Run: headless pygame with SDL's dummy video driver; simulated clock (each Clock.tick advances the game by its frame time, no real sleeping); random seed 0; keys injected as events and as key.get_pressed() state; no mouse input.
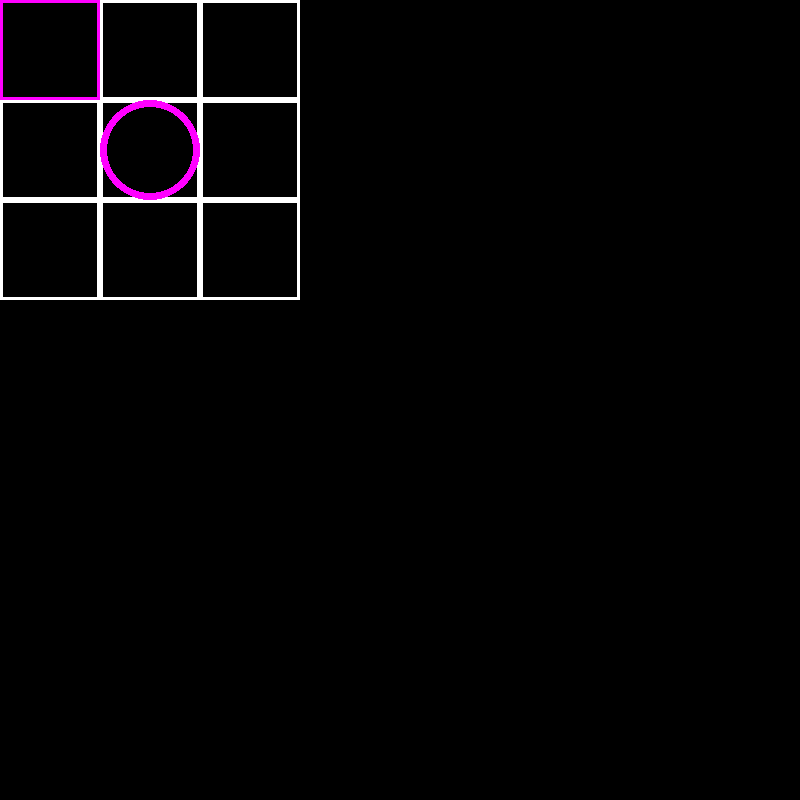
Frame 1 of 4 · flips 1–60 · no input
Frame 2 of 4 · flips 61–180 · tapped SPACE, RETURN · held RIGHT (→), D · screen unchanged from frame 1, image omitted
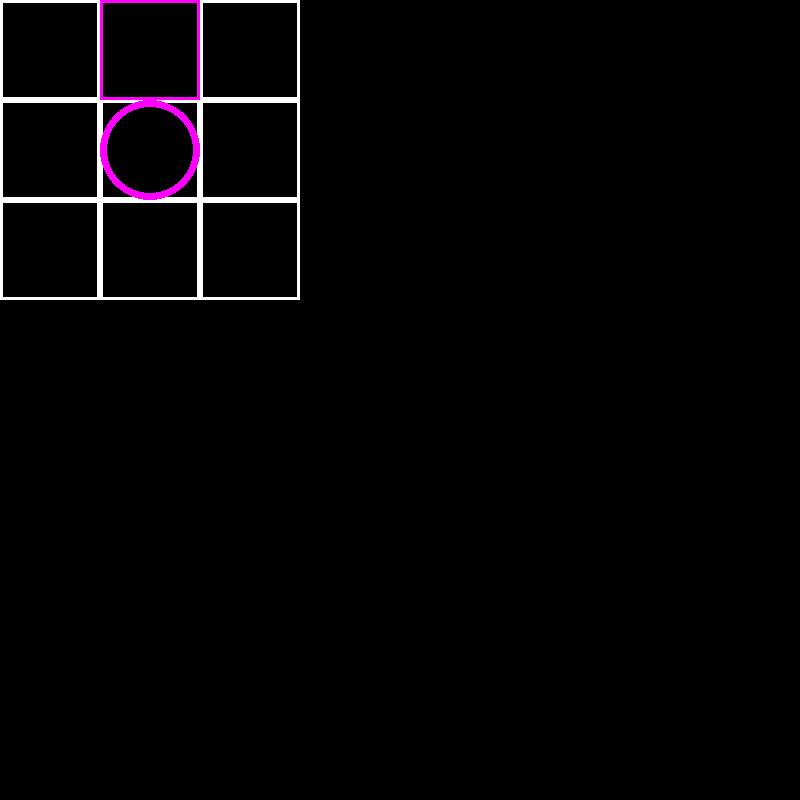
Frame 3 of 4 · flips 181–300 · held DOWN (↓), S
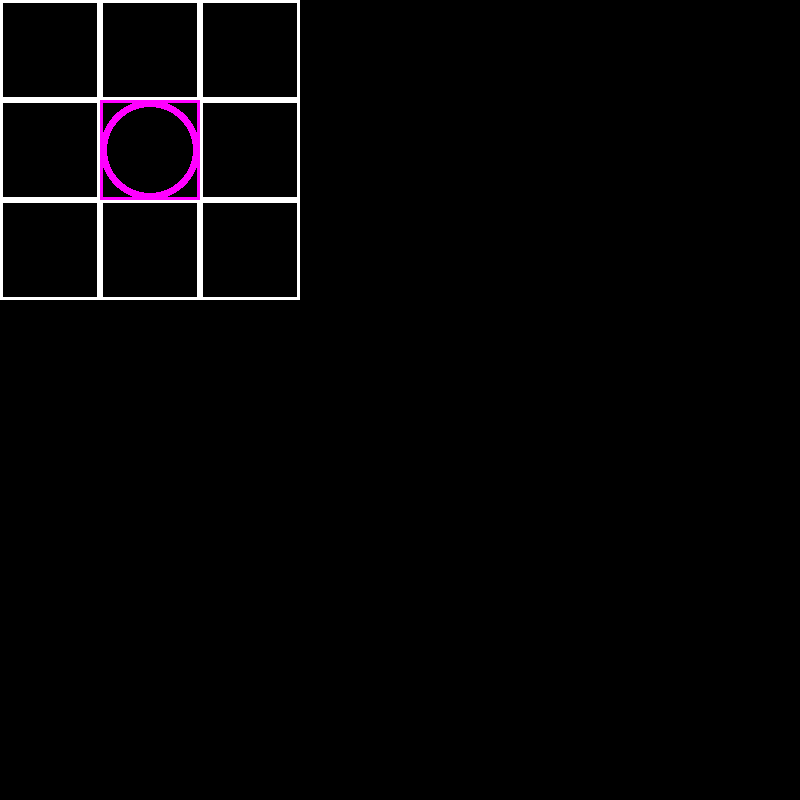
Frame 4 of 4 · flips 301–420 · held LEFT (←), A, UP (↑), W

The pygame program that drew these frames:

import pygame
import random
import sys

pygame.init()

screen = pygame.display.set_mode((800, 800))

ttt_map = [[0, 0, 0],
           [0, 0, 0],
           [0, 0, 0]]

inputLocked = True
input = 1
gameWon = False
gameLost = False
loseTimer = 0
selectedXPos = 0
selectedYPos = 0
clock = pygame.time.Clock()

while True:
    if selectedYPos > 2:
        selectedYPos = 0
    if selectedYPos < 0:
        selectedYPos = 2
    key = pygame.key.get_pressed()
    for event in pygame.event.get():
        if event.type == pygame.QUIT:
            pygame.quit()
            exit()
        if event.type == pygame.KEYUP and event.key == pygame.K_RIGHT:
            if selectedXPos >= 2:
                selectedXPos = 0
                selectedYPos += 1
            else:
                selectedXPos += 1
        if event.type == pygame.KEYUP and event.key == pygame.K_LEFT:
            if selectedXPos <= 0 and not selectedYPos <= 0:
                selectedXPos = 2
                selectedYPos -= 1
            elif selectedXPos == 0 and selectedYPos == 0:
                 selectedYPos = 2
                 selectedXPos = 2
            elif selectedXPos != 0:
                selectedXPos -= 1
        if event.type == pygame.KEYUP and event.key == pygame.K_DOWN:
            selectedYPos += 1
        if event.type == pygame.KEYUP and event.key == pygame.K_UP:
            selectedYPos -= 1
             
    frameX, frameY = random.randint(0, 2), random.randint(0, 2)

    y = 0
    for row in ttt_map:
        x = 0
        for tile in row:
            frame = pygame.Rect((x * 100, y * 100), (100, 100))
            try:
                if ttt_map[selectedYPos][selectedXPos] == 0 and key[pygame.K_RETURN]:
                    ttt_map[selectedYPos][selectedXPos] = 1
                    inputLocked = True
            except:
                pass
            if x == selectedXPos and y == selectedYPos:
                pygame.draw.rect(screen, (255, 0, 255), frame, 3)
            else:
                pygame.draw.rect(screen, (255, 255, 255), frame, 3)
            if tile == 1:
                pygame.draw.line(screen, (255, 0, 0), frame.bottomleft, frame.topright, 7)
                pygame.draw.line(screen, (255, 0, 0), frame.bottomright, frame.topleft, 7)
            if tile == 2:
                pygame.draw.circle(screen, (255, 0, 255), frame.center, frame.width//2, 7)

            if inputLocked == True:
                if ttt_map[frameX][frameY] == 0:
                    pygame.time.wait(200)
                    ttt_map[frameX][frameY] = 2
                    inputLocked = False

            # Check lines
            if all(cell == 1 for cell in row):
                    gameWon = True

            # Check columns
            for col in range(3):
                if all(ttt_map[row][col] == 1 for row in range(3)):
                    gameWon = True

            # Check diagonals
            if all(ttt_map[i][i] == 1 for i in range(3)):
                    gameWon = True

            if all(ttt_map[i][2 - i] == 1 for i in range(3)):
                    gameWon = True

            # Bot winning
            # Check lines
            if all(cell == 2 for cell in row):
                    gameLost = True

            # Check columns
            for col in range(3):
                if all(ttt_map[row][col] == 2 for row in range(3)):
                    gameLost = True

            # Check diagonals
            if all(ttt_map[i][i] == 2 for i in range(3)):
                    gameLost = True
            
            if all(ttt_map[i][2 - i] == 2 for i in range(3)):
                    gameLost = True
    
            if gameWon == True:
                print("Player wins!")
                pygame.quit()
                sys.exit()

            if gameLost == True:
                if loseTimer < 180:
                     loseTimer += 1
                else:
                    print("Bot wins!")
                    pygame.quit()
                    sys.exit()

            x += 1
        y += 1

    clock.tick(100)
    pygame.display.update()
